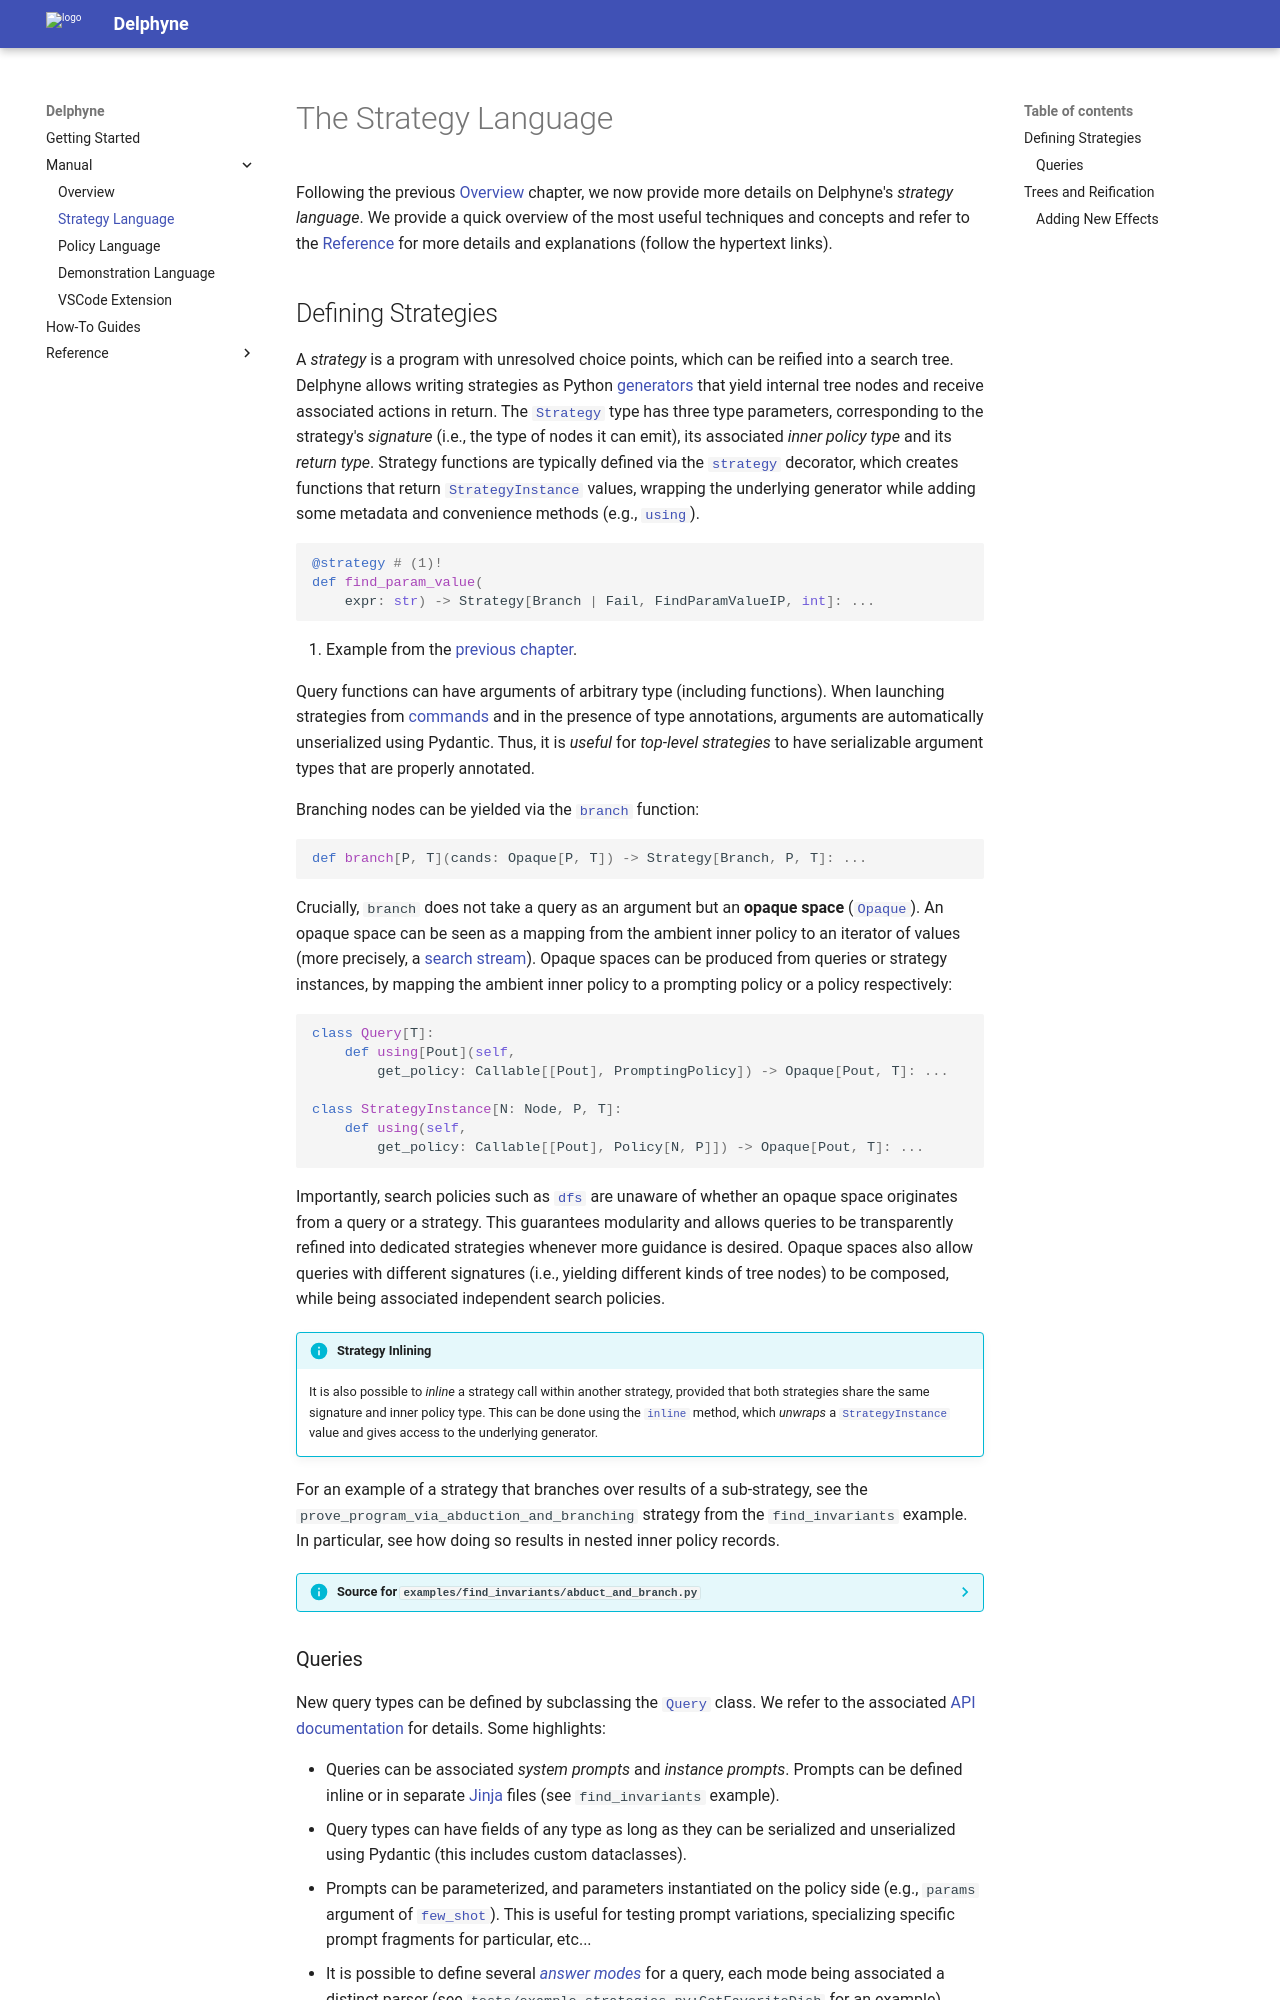

repository: jonathan-laurent/delphyne · page: dev/manual/strategies/index.html · generator: mkdocs

# The Strategy Language

Following the previous [Overview](./overview.md) chapter, we now provide more details on Delphyne's _strategy language_. We provide a quick overview of the most useful techniques and concepts and refer to the [Reference](../reference/strategies/trees.md) for more details and explanations (follow the hypertext links).

## Defining Strategies

A _strategy_ is a program with unresolved choice points, which can be reified into a search tree. Delphyne allows writing strategies as Python [generators](https://wiki.python.org/moin/Generators) that yield internal tree nodes and receive associated actions in return. The [`Strategy`][delphyne.Strategy] type has three type parameters, corresponding to the strategy's _signature_ (i.e., the type of nodes it can emit), its associated _inner policy type_ and its _return type_. Strategy functions are typically defined via the [`strategy`][delphyne.strategy] decorator, which creates functions that return [`StrategyInstance`][delphyne.StrategyInstance] values, wrapping the underlying generator while adding some metadata and convenience methods (e.g., [`using`][delphyne.StrategyInstance.using]).

```py
@strategy # (1)!
def find_param_value(
    expr: str) -> Strategy[Branch | Fail, FindParamValueIP, int]: ...
```

1. Example from the [previous chapter](./overview.md).

Query functions can have arguments of arbitrary type (including functions). When launching strategies from [commands](./extension.md#commands) and in the presence of type annotations, arguments are automatically unserialized using Pydantic. Thus, it is _useful_ for _top-level strategies_ to have serializable argument types that are properly annotated.

Branching nodes can be yielded via the [`branch`][delphyne.branch] function:
<!-- , whose type is worth examining (we ignore some optional arguments): -->

```py
def branch[P, T](cands: Opaque[P, T]) -> Strategy[Branch, P, T]: ...
```

Crucially, `branch` does not take a query as an argument but an **opaque space** ([`Opaque`][delphyne.Opaque]). An opaque space can be seen as a mapping from the ambient inner policy to an iterator of values (more precisely, a [search stream](./policies.md)). Opaque spaces can be produced from queries or strategy instances, by mapping the ambient inner policy to a prompting policy or a policy respectively:

```py
class Query[T]:
    def using[Pout](self,
        get_policy: Callable[[Pout], PromptingPolicy]) -> Opaque[Pout, T]: ...

class StrategyInstance[N: Node, P, T]:
    def using(self,
        get_policy: Callable[[Pout], Policy[N, P]]) -> Opaque[Pout, T]: ...
```

Importantly, search policies such as [`dfs`][delphyne.dfs] are unaware of whether an opaque space originates from a query or a strategy. This guarantees modularity and allows queries to be transparently refined into dedicated strategies whenever more guidance is desired. Opaque spaces also allow queries with different signatures (i.e., yielding different kinds of tree nodes) to be composed, while being associated independent search policies.

!!! info "Strategy Inlining"
    It is also possible to _inline_ a strategy call within another strategy, provided that both strategies share the same signature and inner policy type. This can be done using the [`inline`][delphyne.StrategyInstance.inline] method, which _unwraps_ a [`StrategyInstance`][delphyne.StrategyInstance] value and gives access to the underlying generator.

For an example of a strategy that branches over results of a sub-strategy, see the `prove_program_via_abduction_and_branching` strategy from the `find_invariants` example. In particular, see how doing so results in nested inner policy records.

??? info "Source for `examples/find_invariants/abduct_and_branch.py`"
    ```python
    --8<-- "examples/find_invariants/abduct_and_branch.py"
    ```
